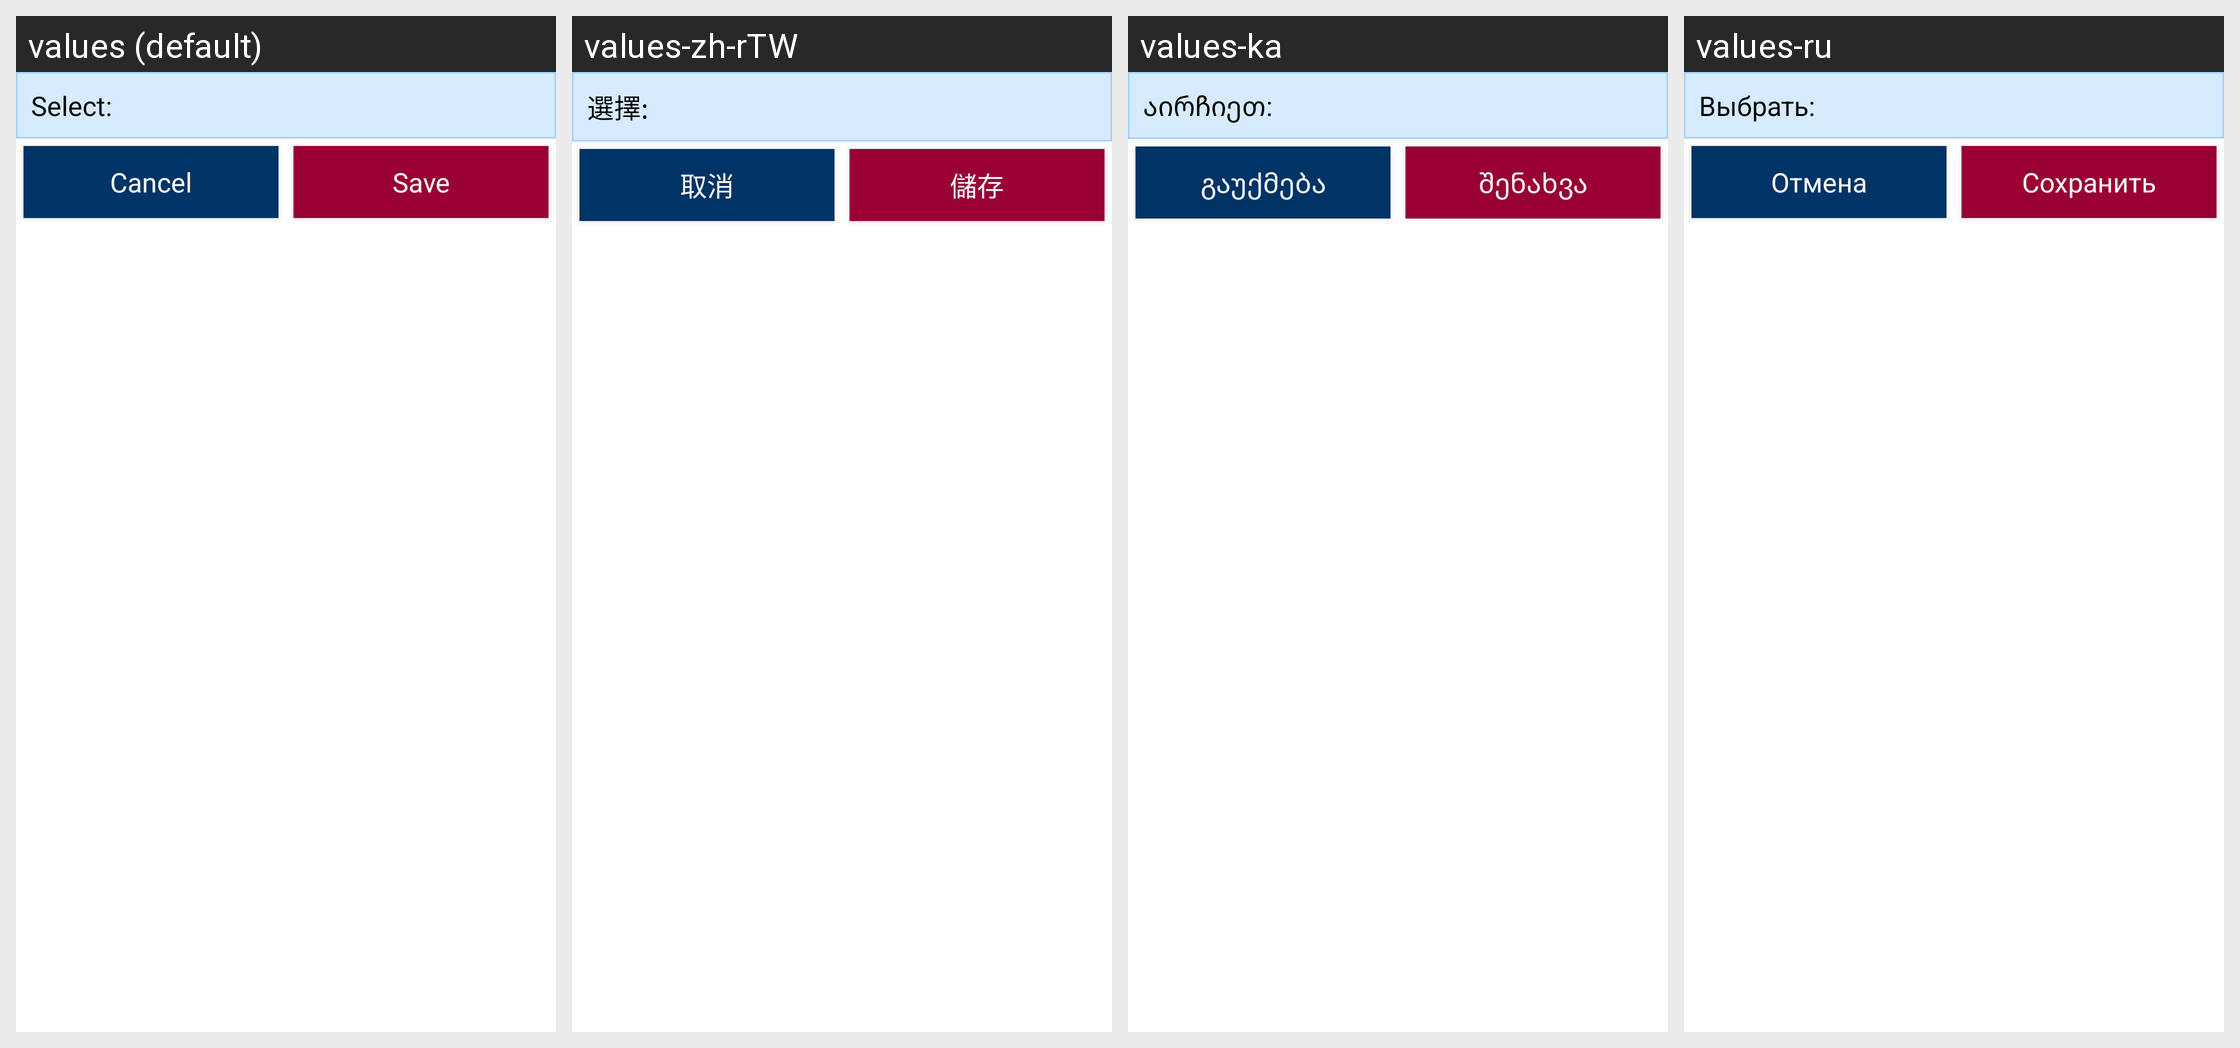

Here is an Android app screen in its default locale and in the app's own translations. Write out the translated-string differences for the strings that appear on this screen.
Android screen res/layout/prefs_layout_dialog_selection.xml rendered under 4 locales, left to right: values (default), values-zh-rTW, values-ka, values-ru. Device: Nexus 5 (rendered at 1080×1920; each locale shown at half size, 540×960, under a caption strip naming it); theme Theme.Styled.
Other locales in the repository, not shown: values-bg, values-ca, values-cs, values-da, values-de, values-el, values-en, values-es, values-fi, values-fr, values-he, values-hr, values-hu, values-it-rIT, values-ja, values-ko, values-lt, values-nl, values-pl, values-pt-rBR, values-pt-rPT, values-ro, values-ru-rRU, values-sk, values-sl, values-sv, values-tr, values-uk, values-zh-rCN.
Strings drawn on this screen, with the default value and each locale's value (text and hints the layout hard-codes, and strings that could not be matched under every locale, appear in the picture but are not listed):

prefs_dialog_title_selection
  values: Select:
  values-zh-rTW: 選擇:
  values-ka: აირჩიეთ:
  values-ru: Выбрать:

confirm_cancel
  values: Cancel
  values-zh-rTW: 取消
  values-ka: გაუქმება
  values-ru: Отмена

prefs_submit_button
  values: Save
  values-zh-rTW: 儲存
  values-ka: შენახვა
  values-ru: Сохранить
